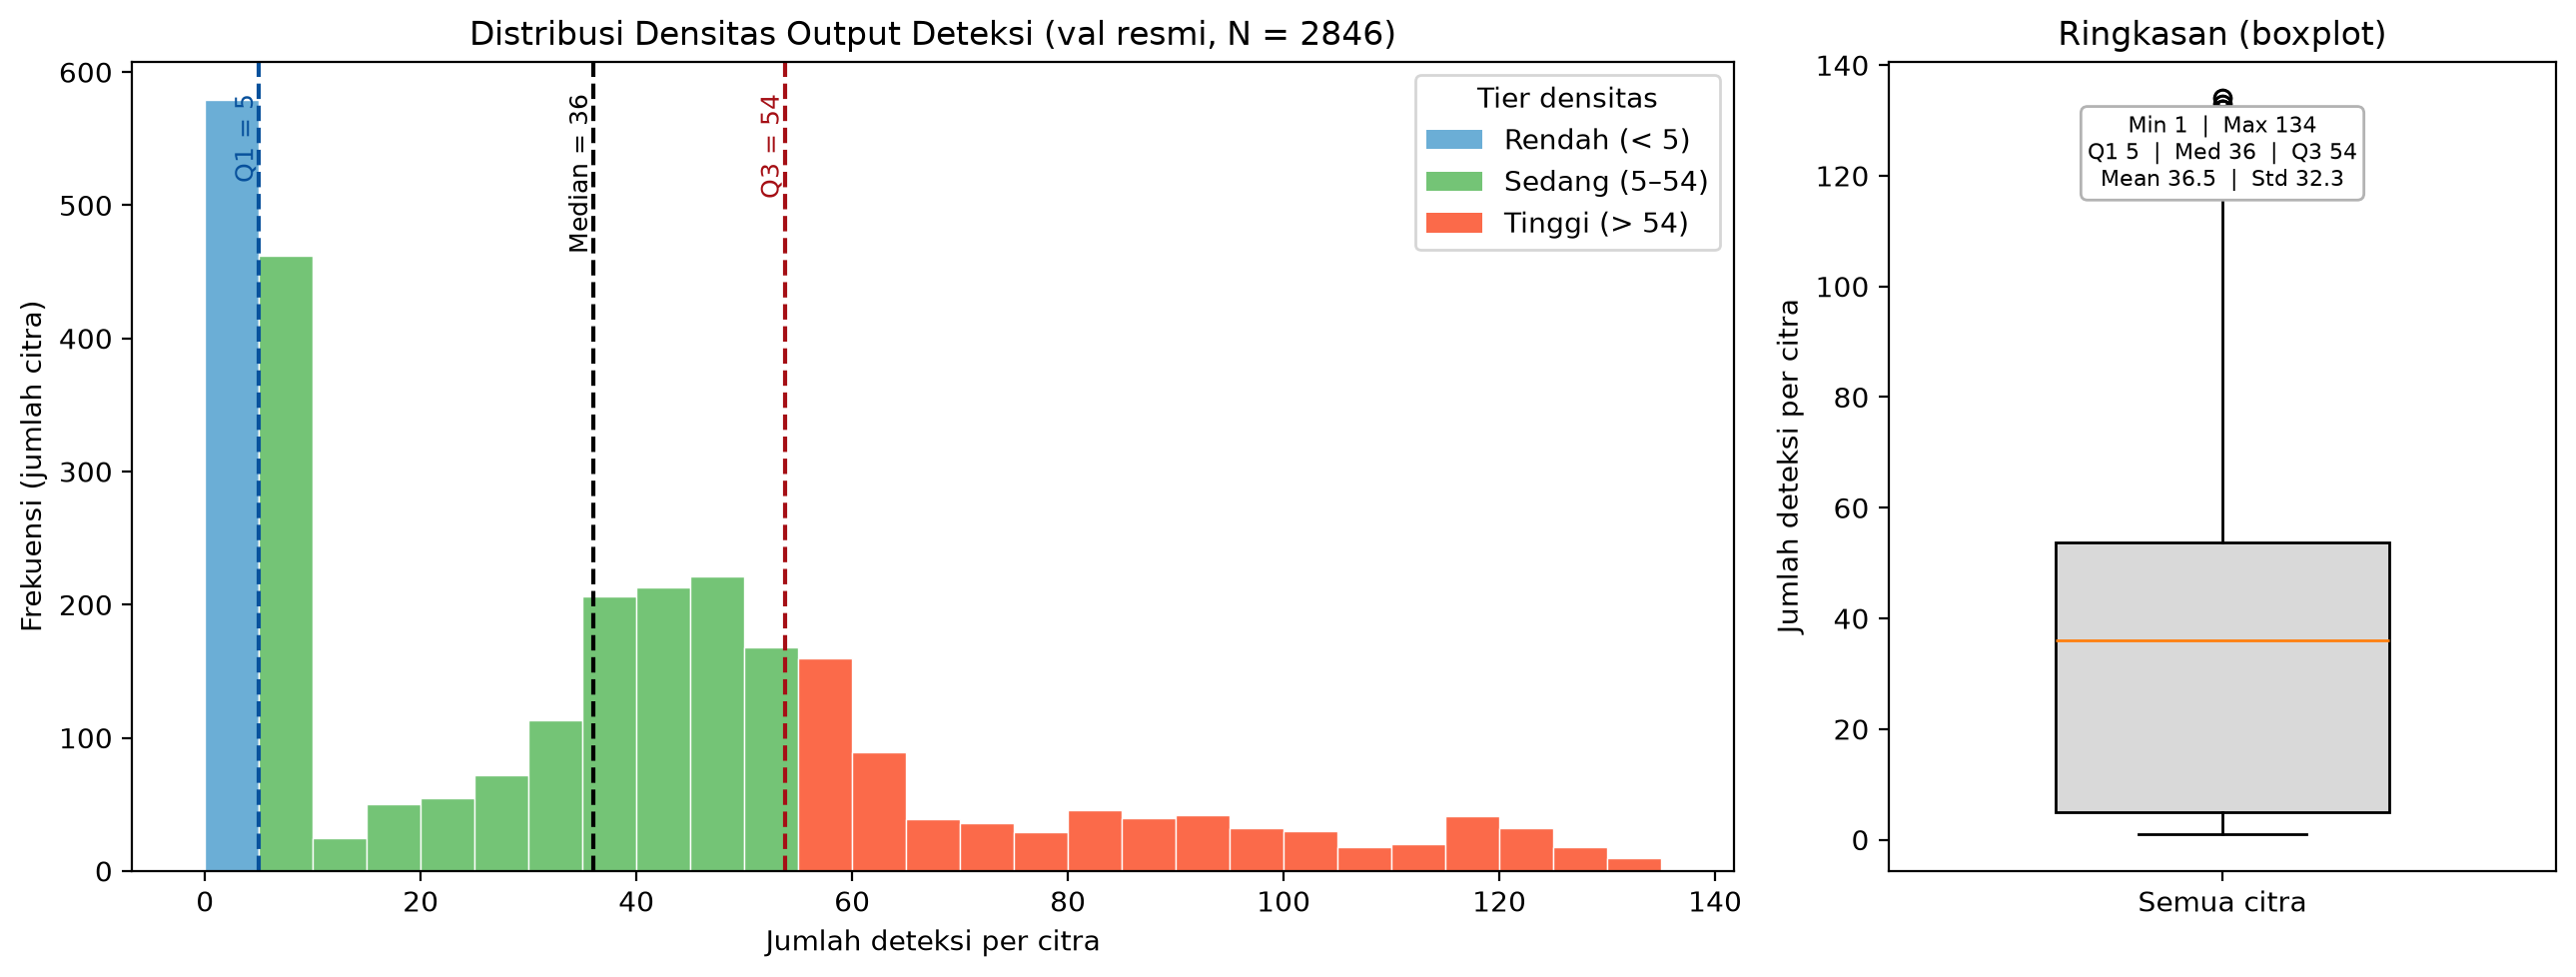

Values plotted in this chart, from the file beside it:
image_id, num_detections, tier
uav0000086_00000_v_frame0000001, 47, Sedang
uav0000086_00000_v_frame0000002, 40, Sedang
uav0000086_00000_v_frame0000003, 41, Sedang
uav0000086_00000_v_frame0000004, 36, Sedang
uav0000086_00000_v_frame0000005, 35, Sedang
uav0000086_00000_v_frame0000006, 37, Sedang
uav0000086_00000_v_frame0000007, 37, Sedang
uav0000086_00000_v_frame0000008, 36, Sedang
uav0000086_00000_v_frame0000009, 37, Sedang
uav0000086_00000_v_frame0000010, 34, Sedang
uav0000086_00000_v_frame0000011, 33, Sedang
uav0000086_00000_v_frame0000012, 36, Sedang
uav0000086_00000_v_frame0000013, 34, Sedang
uav0000086_00000_v_frame0000014, 36, Sedang
uav0000086_00000_v_frame0000015, 38, Sedang
uav0000086_00000_v_frame0000016, 36, Sedang
uav0000086_00000_v_frame0000017, 35, Sedang
uav0000086_00000_v_frame0000018, 37, Sedang
uav0000086_00000_v_frame0000019, 38, Sedang
uav0000086_00000_v_frame0000020, 35, Sedang
uav0000086_00000_v_frame0000021, 32, Sedang
uav0000086_00000_v_frame0000022, 34, Sedang
uav0000086_00000_v_frame0000023, 38, Sedang
uav0000086_00000_v_frame0000024, 35, Sedang
uav0000086_00000_v_frame0000025, 37, Sedang
uav0000086_00000_v_frame0000026, 39, Sedang
uav0000086_00000_v_frame0000027, 36, Sedang
uav0000086_00000_v_frame0000028, 35, Sedang
uav0000086_00000_v_frame0000029, 35, Sedang
uav0000086_00000_v_frame0000030, 36, Sedang
uav0000086_00000_v_frame0000031, 34, Sedang
uav0000086_00000_v_frame0000032, 33, Sedang
uav0000086_00000_v_frame0000033, 34, Sedang
uav0000086_00000_v_frame0000034, 34, Sedang
uav0000086_00000_v_frame0000035, 33, Sedang
uav0000086_00000_v_frame0000036, 36, Sedang
uav0000086_00000_v_frame0000037, 35, Sedang
uav0000086_00000_v_frame0000038, 36, Sedang
uav0000086_00000_v_frame0000039, 36, Sedang
uav0000086_00000_v_frame0000040, 34, Sedang
uav0000086_00000_v_frame0000041, 34, Sedang
uav0000086_00000_v_frame0000042, 34, Sedang
uav0000086_00000_v_frame0000043, 37, Sedang
uav0000086_00000_v_frame0000044, 37, Sedang
uav0000086_00000_v_frame0000045, 33, Sedang
uav0000086_00000_v_frame0000046, 32, Sedang
uav0000086_00000_v_frame0000047, 28, Sedang
uav0000086_00000_v_frame0000048, 32, Sedang
uav0000086_00000_v_frame0000049, 32, Sedang
uav0000086_00000_v_frame0000050, 32, Sedang
uav0000086_00000_v_frame0000051, 33, Sedang
uav0000086_00000_v_frame0000052, 32, Sedang
uav0000086_00000_v_frame0000053, 31, Sedang
uav0000086_00000_v_frame0000054, 31, Sedang
uav0000086_00000_v_frame0000055, 29, Sedang
uav0000086_00000_v_frame0000056, 30, Sedang
uav0000086_00000_v_frame0000057, 30, Sedang
uav0000086_00000_v_frame0000058, 34, Sedang
uav0000086_00000_v_frame0000059, 35, Sedang
uav0000086_00000_v_frame0000060, 36, Sedang
... 2,786 more rows
